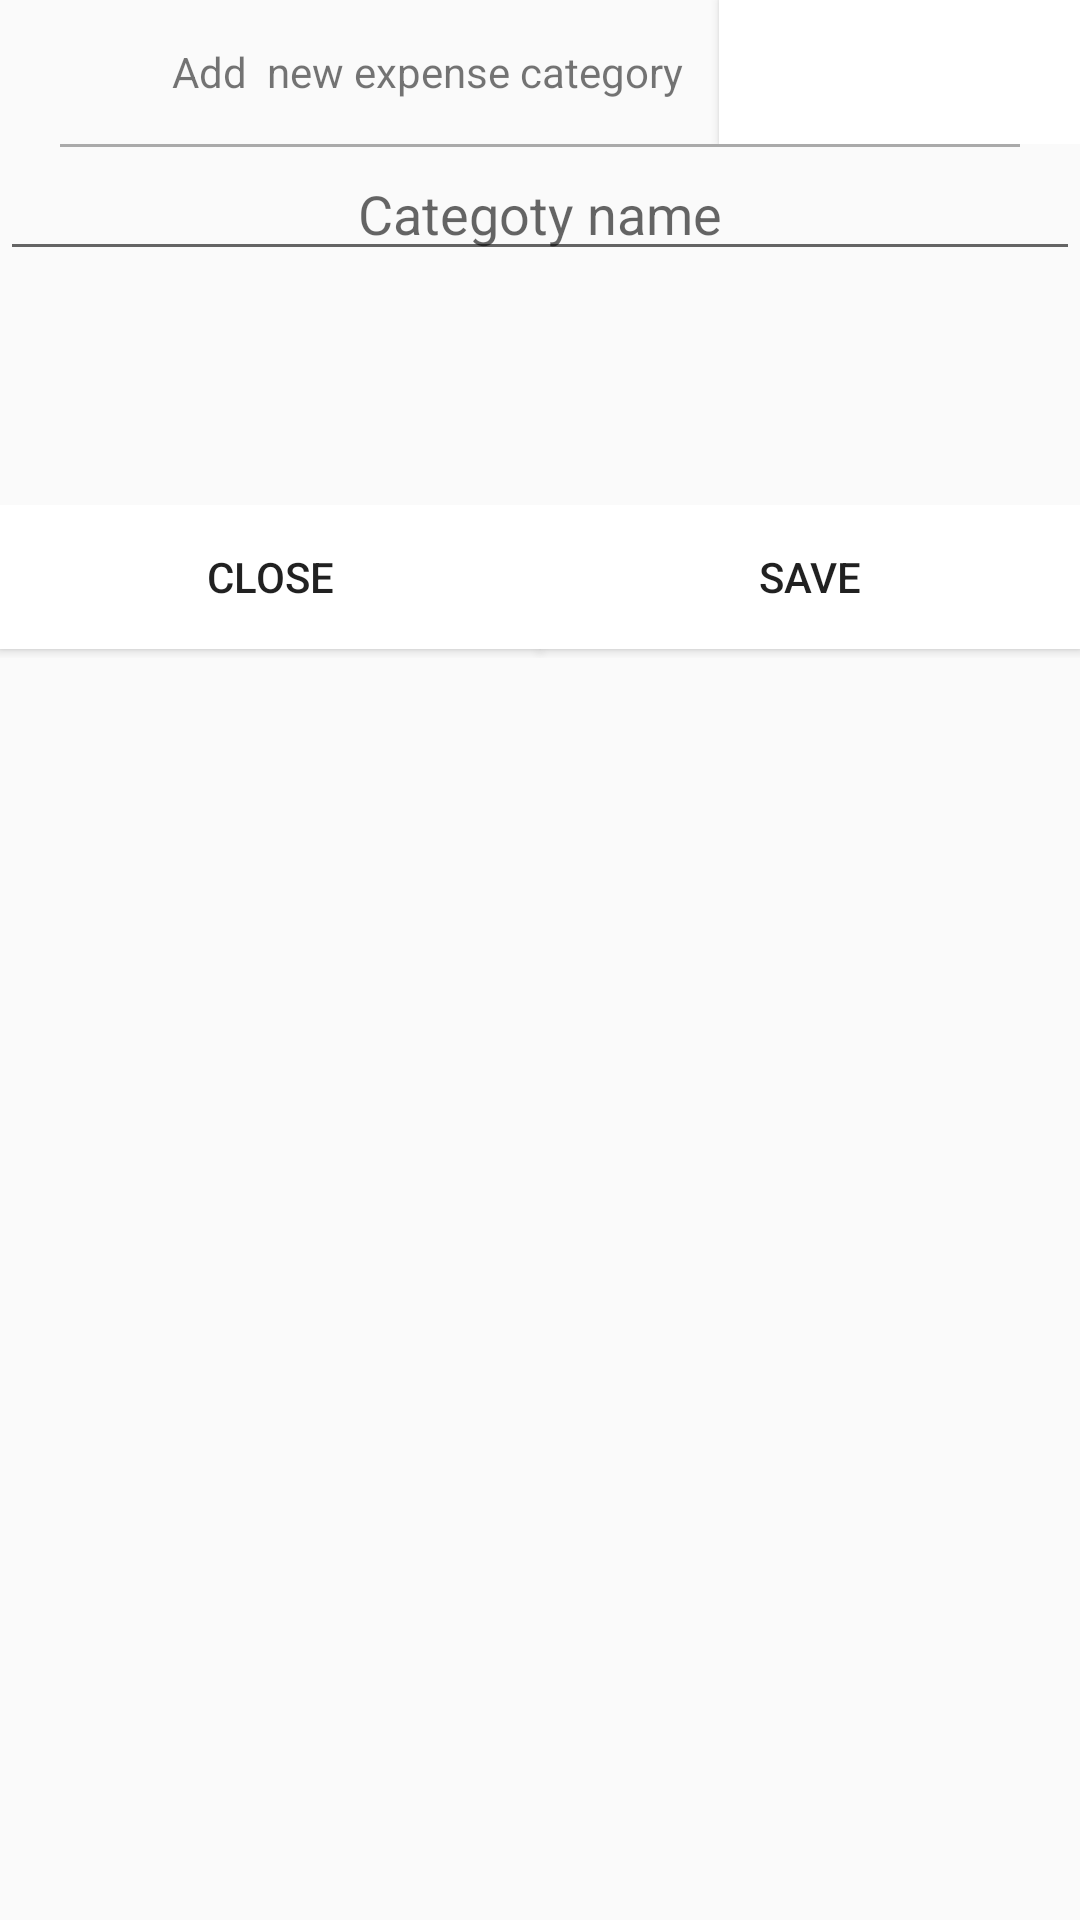

Write the Android layout XML for this screen, with the resource values it uses.
<!-- AndroidManifest.xml: application theme AppTheme -->
<!-- res/layout/dialog_add_expense_category.xml -->
<?xml version="1.0" encoding="utf-8"?>
<LinearLayout
    xmlns:android="http://schemas.android.com/apk/res/android"
    xmlns:app="http://schemas.android.com/apk/res-auto"
    android:orientation="vertical"
    android:layout_width="match_parent"
    android:layout_height="match_parent">

    <LinearLayout
        android:layout_width="match_parent"
        android:layout_height="wrap_content"
        android:orientation="horizontal">

        <ImageView
            android:id="@+id/imageView2"
            android:layout_width="25dp"
            android:layout_height="match_parent"
            android:layout_gravity="left"
            android:layout_weight="1"
            android:foregroundGravity="left"
            android:gravity="left|center"
            app:srcCompat="@drawable/add" />

        <TextView
            android:id="@+id/textView4"
            android:layout_width="150dp"
            android:layout_height="match_parent"
            android:layout_weight="1"
            android:gravity="left|center"
            android:text="Add  new expense category" />

        <Button
            android:id="@+id/button"
            android:layout_width="wrap_content"
            android:layout_height="wrap_content"
            android:layout_weight="1"
            android:background="@android:color/background_light" />


    </LinearLayout>
    <View
        android:layout_width="match_parent"
        android:layout_height="1dp"
        android:layout_marginLeft="20dp"
        android:layout_marginRight="20dp"
        android:background="@android:color/darker_gray" />

    <EditText
        android:id="@+id/edtAddExCategory"
        android:layout_width="match_parent"
        android:layout_height="wrap_content"
        android:ems="10"
        android:gravity="center"
        android:hint="Categoty name"
        android:inputType="textPersonName" />

    <Space
        android:layout_width="match_parent"
        android:layout_height="78dp" />

    <LinearLayout
        android:layout_width="match_parent"
        android:layout_height="51dp"
        android:orientation="horizontal">

        <Button
            android:id="@+id/btnClose"
            android:layout_width="wrap_content"
            android:layout_height="wrap_content"
            android:layout_weight="1"
            android:background="@android:color/background_light"
            android:text="Close" />

        <Button
            android:id="@+id/btnSave"
            android:layout_width="wrap_content"
            android:layout_height="wrap_content"
            android:layout_weight="1"
            android:background="@android:color/background_light"
            android:text="Save" />
    </LinearLayout>
</LinearLayout>
<!-- resources referenced by this layout -->
<resources>
  <style name="AppTheme" parent="Theme.AppCompat.Light.DarkActionBar">
          
          <item name="colorPrimary">@color/colorPrimary</item>
          <item name="colorPrimaryDark">@color/colorPrimaryDark</item>
          <item name="colorAccent">@color/colorAccent</item>
      </style>
  <color name="colorPrimary">#7c828c</color>
  <color name="colorPrimaryDark">#7c828c</color>
  <color name="colorAccent">#7c828c</color>
</resources>
